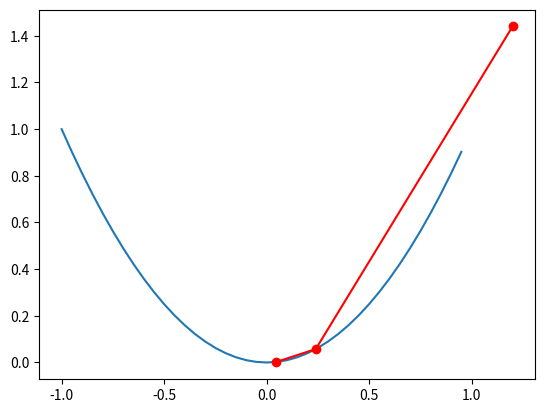

Recreate this plot in Python.
'''
name:
parabole_gradient.py

type:
script
'''

import numpy as np
import matplotlib.pyplot as plt


def f(x):
    return x**2

arguments = np.arange(-1, 1, 0.05)

plt.plot(arguments, f(arguments))

c = 0.4
E = 0.00001

epochs = 3

positions = np.zeros(epochs)

x = np.zeros(epochs)
y = np.zeros(epochs)

x[0] = 1.2
y[0] = f(x[0])

for i in range(1, epochs):
    x[i] = x[i-1] - c * 2*x[i-1]
    print(x[i-1] - x[i])
    y[i] = f(x[i])

plt.plot(x, y, 'or-')
plt.show()
